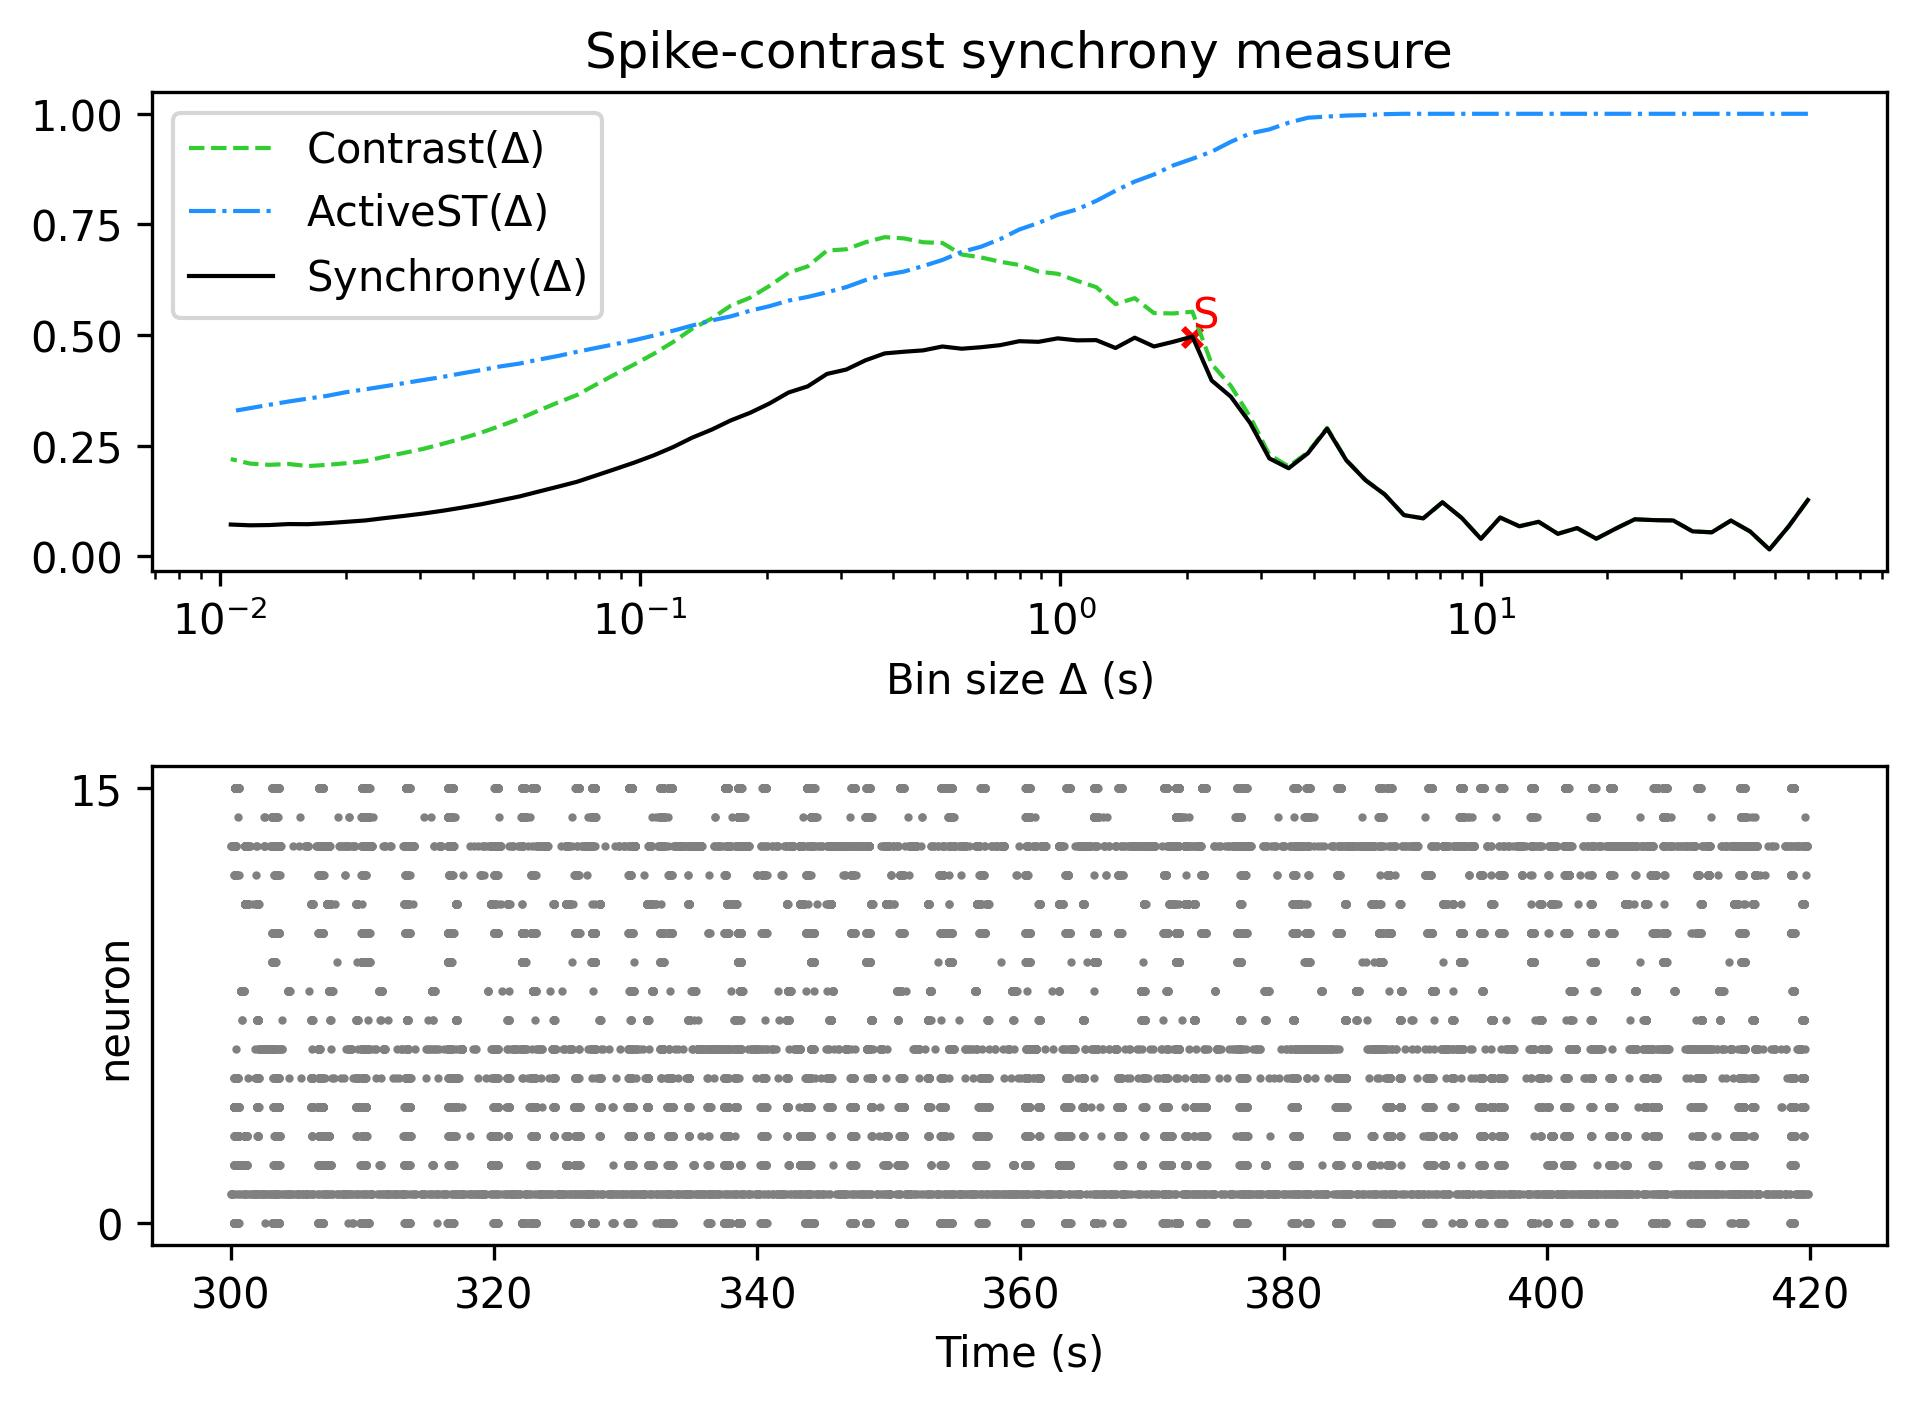

Values plotted in this chart, from the file beside it:
, Spike-contrast (60.0 s), Spike-contrast (54.0 s), Spike-contrast (48.6 s), Spike-contrast (43.74 s), Spike-contrast (39.366 s), Spike-contrast (35.429 s), Spike-contrast (31.886 s), Spike-contrast (28.698 s), Spike-contrast (25.828 s), Spike-contrast (23.245 s), Spike-contrast (20.921 s), Spike-contrast (18.829 s), Spike-contrast (16.946 s), Spike-contrast (15.251 s), Spike-contrast (13.726 s), Spike-contrast (12.353 s), Spike-contrast (11.118 s), Spike-contrast (10.006 s), Spike-contrast (9.006 s), Spike-contrast (8.105 s), Spike-contrast (7.295 s), Spike-contrast (6.565 s), Spike-contrast (5.909 s)
0, 0.1274, 0.06778, 0.01563, 0.05621, 0.08098, 0.05441, 0.05657, 0.08121, 0.08195, 0.08387, 0.06261, 0.03995, 0.06401, 0.05107, 0.07818, 0.06809, 0.08783, 0.03965, 0.087, 0.1223, 0.086, 0.09324, 0.1399
